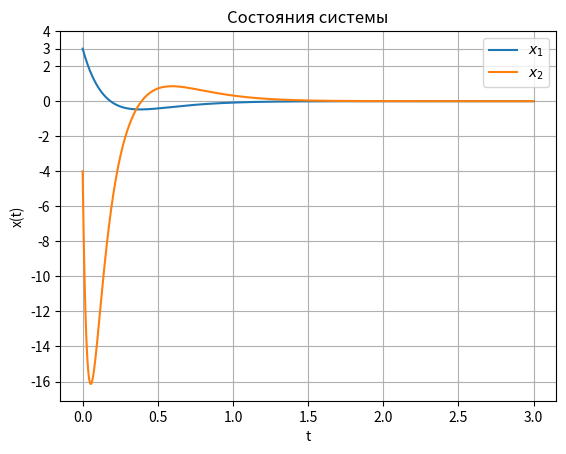

This chart was generated by the following Python code: (Note: this script raises an exception after producing the figure.)
import numpy as np
from scipy.integrate import solve_ivp
import matplotlib.pyplot as plt

# Параметры регулятора
k1 = 5.0
k2 = 5.0

# Моделирвоание
def backstepping_system(t, x):
    x1, x2 = x

    # Виртуальное управление
    a = x1**3 - k1*x1
    z2 = x2 - a

    # Производная a
    da = (3*x1**2 - k1) * (-k1*x1 + z2)

    # Реальное управление
    u = -2*x1 - k2*z2 + da

    # Нелинейная система
    dx1 = -x1**3 + x2
    dx2 = x1 + u

    return [dx1, dx2]

# Начальные условия
x0 = [3, -4]
t_span = (0, 3)
t_eval = np.linspace(*t_span, 2000)

sol = solve_ivp(backstepping_system, t_span, x0, t_eval=t_eval)

x1 = sol.y[0]
x2 = sol.y[1]
t  = sol.t

a = x1**3 - k1*x1
z2 = x2 - a

da = (3*x1**2 -k1) * (-k1*x1 + z2)
u = -2*x1 - k2*z2 + da

# Графики
plt.figure()
plt.plot(t, x1, label=r"$x_1$")
plt.plot(t, x2, label=r"$x_2$")
plt.grid()
plt.legend()
plt.title("Состояния системы")
plt.yticks([-16, -14, -12, -10, -8, -6, -4, -2, 0, 2, 3, 4])
plt.xlabel('t')
plt.ylabel('x(t)')
plt.savefig(
    "images/x_2.png",
    dpi=400,
    bbox_inches="tight",
    pad_inches=0.05
)

plt.figure()
plt.plot(t, z2)
plt.grid()
plt.title(r"Ошибка $z_2$")
plt.xlabel('t')
plt.ylabel('$z_2(t)$')
plt.savefig(
    "images/z2_2.png",
    dpi=400,
    bbox_inches="tight",
    pad_inches=0.05
)

plt.figure()
plt.plot(t, u)
plt.grid()
plt.title("Управление $u$")
plt.xlabel('t')
plt.ylabel('u(t)')
plt.savefig(
    "images/u_2.png",
    dpi=400,
    bbox_inches="tight",
    pad_inches=0.05
)

plt.show()